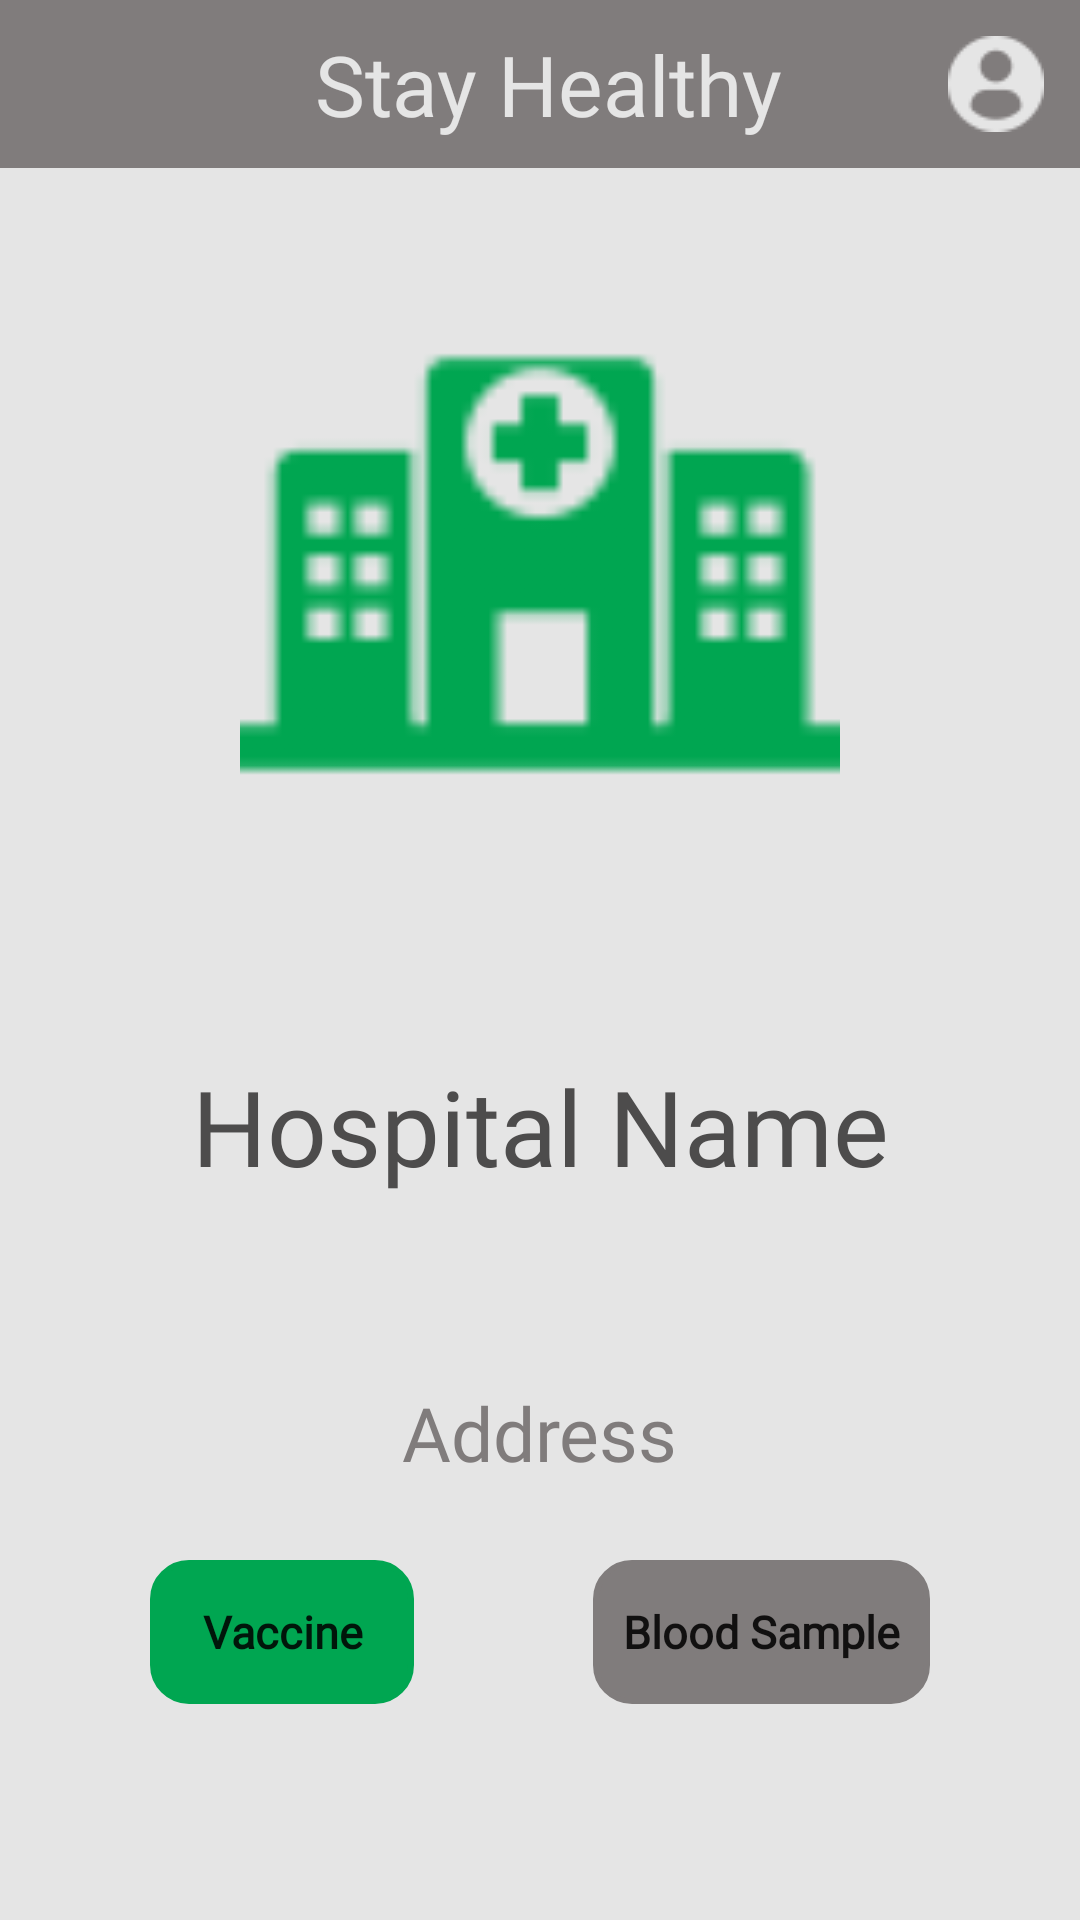

This screen was rendered from an Android layout file. Write that file and the resources it references.
<!-- AndroidManifest.xml: application theme Theme.HealthApp -->
<!-- res/layout/fragment_hospital_detail.xml -->
<?xml version="1.0" encoding="utf-8"?>
<androidx.constraintlayout.widget.ConstraintLayout xmlns:android="http://schemas.android.com/apk/res/android"
    xmlns:app="http://schemas.android.com/apk/res-auto"
    android:layout_width="match_parent"
    android:layout_height="match_parent"
    android:background="@color/background">

    <com.google.android.material.appbar.MaterialToolbar
        android:id="@+id/topAppBar"
        android:layout_width="match_parent"
        android:layout_height="wrap_content"
        android:background="@color/text2"
        app:layout_constraintEnd_toEndOf="parent"
        app:layout_constraintHorizontal_bias="0.0"
        app:layout_constraintStart_toStartOf="parent"
        app:layout_constraintTop_toTopOf="parent"
        app:menu="@menu/top_app_bar"
        app:titleTextColor="@color/white">

        <TextView
            android:layout_width="wrap_content"
            android:layout_height="wrap_content"
            android:layout_marginStart="100dp"
            android:fontFamily="@font/poppins_regular"
            android:padding="5dp"
            android:text="Stay Healthy"
            android:textColor="@color/background"
            android:textSize="28sp" />

    </com.google.android.material.appbar.MaterialToolbar>

    <ImageView
        android:id="@+id/imageViewHospital"
        android:layout_width="match_parent"
        android:layout_height="200dp"
        android:layout_marginTop="32dp"
        android:src="@drawable/hospital_buildings"
        app:layout_constraintEnd_toEndOf="parent"
        app:layout_constraintStart_toStartOf="parent"
        app:layout_constraintTop_toBottomOf="@+id/topAppBar" />

    <TextView
        android:id="@+id/textViewHospitalName"
        android:layout_width="wrap_content"
        android:layout_height="wrap_content"
        android:layout_marginTop="64dp"
        android:fontFamily="@font/poppins_regular"
        android:gravity="center"
        android:text="Hospital Name"
        android:textColor="@color/text"
        android:textSize="35sp"
        app:layout_constraintEnd_toEndOf="parent"
        app:layout_constraintStart_toStartOf="parent"
        app:layout_constraintTop_toBottomOf="@+id/imageViewHospital" />

    <TextView
        android:id="@+id/textViewHospitalAddress"
        android:layout_width="wrap_content"
        android:layout_height="wrap_content"
        android:layout_marginTop="32dp"
        android:fontFamily="@font/poppins_regular"
        android:padding="30dp"
        android:text="Address"
        android:textColor="@color/text2"
        android:textSize="25sp"
        app:layout_constraintEnd_toEndOf="parent"
        app:layout_constraintStart_toStartOf="parent"
        app:layout_constraintTop_toBottomOf="@+id/textViewHospitalName" />

    <Button
        android:id="@+id/buttonVaccine"
        android:layout_width="wrap_content"
        android:layout_height="wrap_content"
        android:layout_gravity="center"
        android:layout_marginStart="50dp"
        android:layout_marginBottom="72dp"
        android:background="@drawable/et_border"
        android:fontFamily="@font/poppins_regular"
        android:gravity="center"
        android:padding="10dp"
        android:paddingStart="10dp"
        android:paddingEnd="10dp"
        android:text="Vaccine"
        android:textAllCaps="false"
        android:textSize="15sp"
        android:textStyle="bold"
        app:backgroundTint="@color/green"
        app:iconGravity="textStart"
        app:iconPadding="1dp"
        app:layout_constraintBottom_toBottomOf="parent"
        app:layout_constraintStart_toStartOf="parent" />

    <Button
        android:id="@+id/buttonBloodSample"
        android:layout_width="wrap_content"
        android:layout_height="wrap_content"
        android:layout_gravity="center"
        android:layout_marginEnd="50dp"
        android:layout_marginBottom="72dp"
        android:background="@drawable/et_border"
        android:fontFamily="@font/poppins_regular"
        android:gravity="center"
        android:padding="10dp"
        android:paddingStart="10dp"
        android:paddingEnd="10dp"
        android:text="Blood Sample"
        android:textAllCaps="false"
        android:textSize="15sp"
        android:textStyle="bold"
        app:backgroundTint="@color/text2"
        app:iconGravity="textStart"
        app:iconPadding="1dp"
        app:layout_constraintBottom_toBottomOf="parent"
        app:layout_constraintEnd_toEndOf="parent" />
</androidx.constraintlayout.widget.ConstraintLayout>
<!-- resources referenced by this layout -->
<resources>
  <color name="background">#E5E5E5</color>
  <color name="green">#00A651</color>
  <color name="text">#4D4C4C</color>
  <color name="text2">#807C7C</color>
  <color name="white">#FFFFFFFF</color>
  <!-- drawable et_border (drawable) -->
  <?xml version="1.0" encoding="utf-8"?>
  <shape xmlns:android="http://schemas.android.com/apk/res/android">
      <stroke
          android:width="2dp"
  
          android:color="@color/green" />
      <corners android:radius="12dp" />
  </shape>
  <!-- drawable hospital_buildings: png bitmap (drawable, 2776 bytes) -->
  <style name="Theme.HealthApp" parent="Theme.MaterialComponents.DayNight.NoActionBar">
          
          <item name="colorPrimary">@color/purple_500</item>
          <item name="colorPrimaryVariant">@color/green</item>
          <item name="colorOnPrimary">@color/white</item>
          
          <item name="colorSecondary">@color/teal_200</item>
          <item name="colorSecondaryVariant">@color/teal_700</item>
          <item name="colorOnSecondary">@color/black</item>
          
          <item name="android:statusBarColor" tools:targetApi="l">?attr/colorPrimaryVariant</item>
          
      </style>
  <color name="purple_500">#FF6200EE</color>
  <color name="teal_200">#FF03DAC5</color>
  <color name="teal_700">#FF018786</color>
  <color name="black">#FF000000</color>
</resources>
